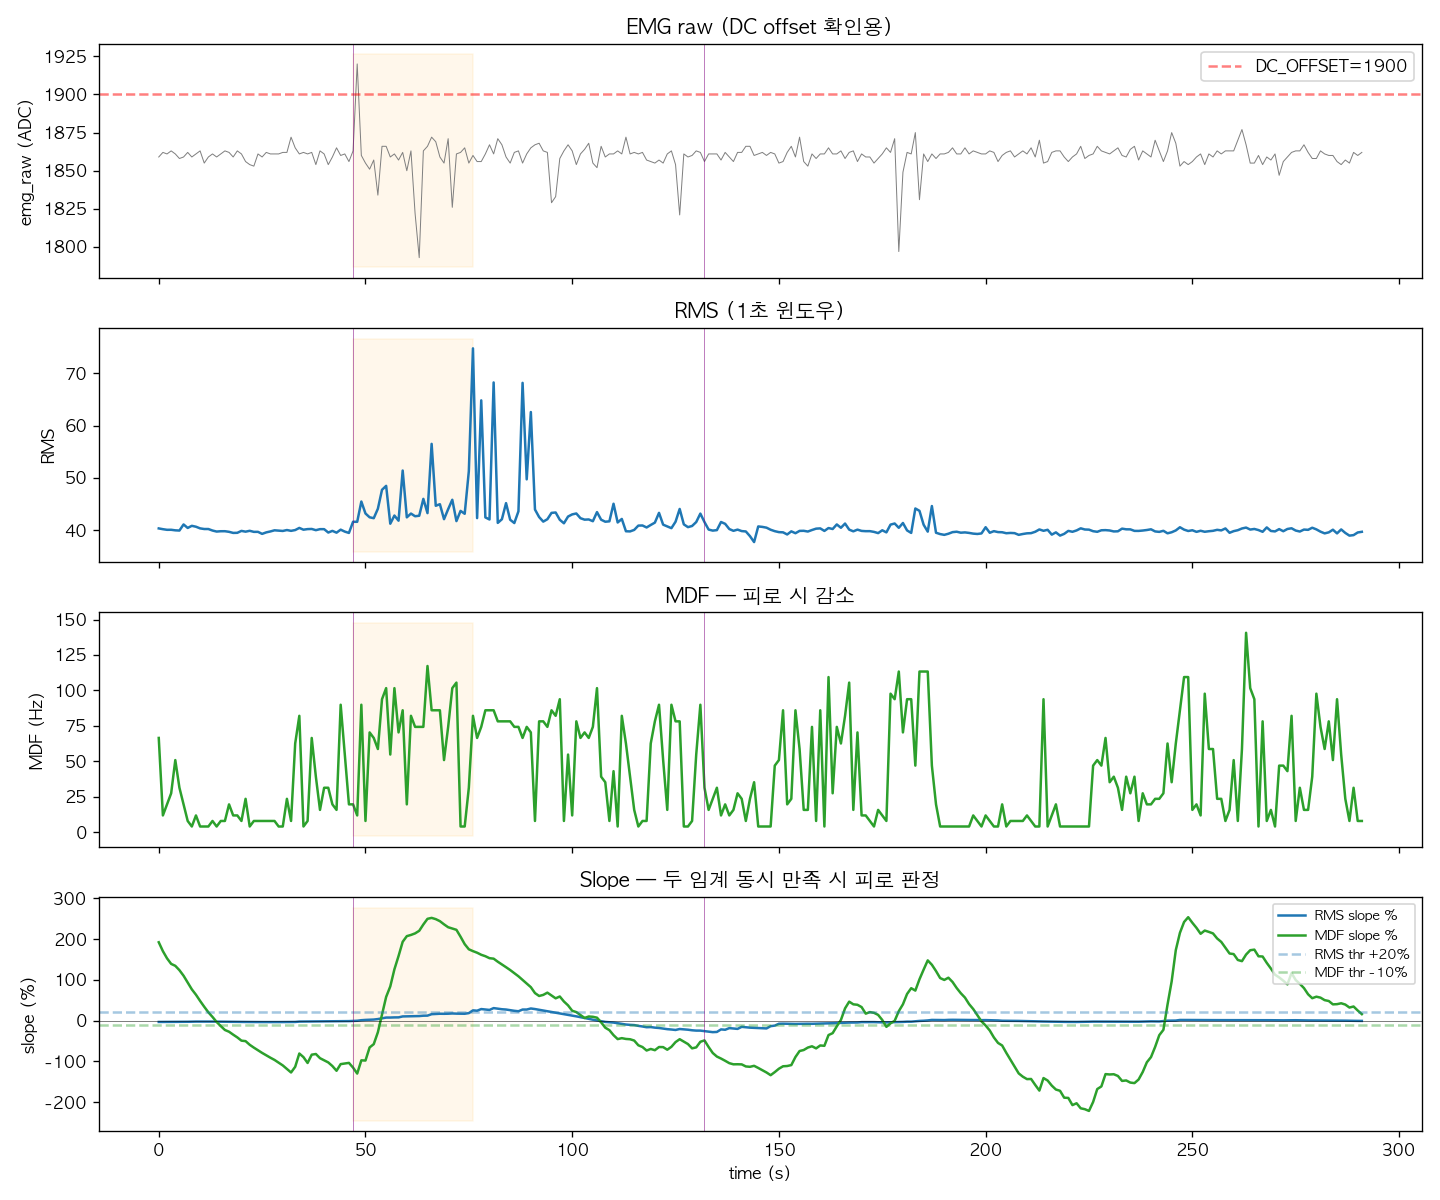

Source data for this figure (header and first rows):
wall_time, timestamp_ms, emg_raw, rms, mdf, rms_slope, mdf_slope, fatigue_detected, is_running, is_stimulating, history_count, marker
2026-05-05T13:58:31.138, 797678, 1859, 40.31, 66.41, -3.247, 192.3, False, True, False, 30, 
2026-05-05T13:58:32.135, 798678, 1862, 40.16, 11.72, -3.214, 170.5, False, True, False, 31, 
2026-05-05T13:58:33.231, 799678, 1861, 40.04, 19.53, -3.233, 152.8, False, True, False, 32, 
2026-05-05T13:58:34.149, 800678, 1863, 40.04, 27.34, -3.242, 139.2, False, True, False, 33, 
2026-05-05T13:58:35.135, 801678, 1861, 39.94, 50.78, -3.289, 134.5, False, True, False, 34, 
2026-05-05T13:58:36.134, 802678, 1858, 39.9, 31.25, -3.342, 123.8, False, True, False, 35, 
2026-05-05T13:58:37.134, 803678, 1859, 41.07, 19.53, -2.914, 110.2, False, True, False, 36, 
2026-05-05T13:58:38.144, 804678, 1862, 40.4, 7.812, -2.789, 93.61, False, True, False, 37, 
2026-05-05T13:58:39.134, 805678, 1859, 40.8, 3.906, -2.519, 76.71, False, True, False, 38, 
2026-05-05T13:58:40.134, 806678, 1861, 40.63, 11.72, -2.336, 63.55, False, True, False, 39, 
2026-05-05T13:58:41.140, 807678, 1863, 40.32, 3.906, -2.283, 48.38, False, True, False, 40, 
2026-05-05T13:58:42.258, 808678, 1855, 40.19, 3.906, -2.276, 34.02, False, True, False, 41, 
2026-05-05T13:58:43.161, 809678, 1859, 40.19, 3.906, -2.267, 20.42, False, True, False, 42, 
2026-05-05T13:58:44.136, 810678, 1861, 39.9, 7.812, -2.355, 9.038, False, True, False, 43, 
2026-05-05T13:58:45.136, 811678, 1859, 39.71, 3.906, -2.497, -3.259, False, True, False, 44, 
2026-05-05T13:58:46.233, 812678, 1861, 39.77, 7.812, -2.605, -13.37, False, True, False, 45, 
2026-05-05T13:58:47.154, 813678, 1863, 39.77, 7.812, -2.7, -22.95, False, True, False, 46, 
2026-05-05T13:58:48.137, 814678, 1862, 39.66, 19.53, -2.82, -27.25, False, True, False, 47, 
2026-05-05T13:58:49.139, 815678, 1859, 39.45, 11.72, -2.993, -34.4, False, True, False, 48, 
2026-05-05T13:58:50.134, 816678, 1863, 39.47, 11.72, -3.143, -41.14, False, True, False, 49, 
2026-05-05T13:58:51.142, 817678, 1861, 39.83, 7.812, -3.172, -49.11, False, True, False, 50, 
2026-05-05T13:58:52.165, 818678, 1856, 39.68, 23.44, -3.238, -50.28, False, True, False, 51, 
2026-05-05T13:58:53.135, 819678, 1854, 39.85, 3.906, -3.251, -59.25, False, True, False, 52, 
2026-05-05T13:58:54.213, 820678, 1853, 39.65, 7.812, -3.316, -66.22, False, True, False, 53, 
2026-05-05T13:58:55.135, 821678, 1861, 39.65, 7.812, -3.374, -72.86, False, True, False, 54, 
2026-05-05T13:58:56.156, 822678, 1859, 39.26, 7.812, -3.529, -79.18, False, True, False, 55, 
2026-05-05T13:58:57.292, 823678, 1862, 39.55, 7.812, -3.596, -85.2, False, True, False, 56, 
2026-05-05T13:58:58.214, 824678, 1861, 39.73, 7.812, -3.61, -90.93, False, True, False, 57, 
2026-05-05T13:58:59.229, 825678, 1861, 39.95, 7.812, -3.566, -96.41, False, True, False, 58, 
2026-05-05T13:59:00.140, 826678, 1861, 39.88, 3.906, -3.539, -103.3, False, True, False, 59, 
2026-05-05T13:59:01.134, 827678, 1862, 39.82, 3.906, -3.526, -109.9, False, True, False, 60, 
2026-05-05T13:59:02.139, 828678, 1862, 39.99, 23.44, -3.426, -118.6, False, True, False, 60, 
2026-05-05T13:59:03.222, 829678, 1872, 39.84, 7.812, -3.402, -127.2, False, True, False, 60, 
2026-05-05T13:59:04.135, 830678, 1865, 39.99, 62.5, -3.253, -113.2, False, True, False, 60, 
2026-05-05T13:59:05.170, 831678, 1861, 40.4, 82.03, -2.343, -80.67, False, True, False, 60, 
2026-05-05T13:59:06.189, 832678, 1862, 40.06, 3.906, -2.206, -89.51, False, True, False, 60, 
2026-05-05T13:59:07.216, 833678, 1861, 40.18, 7.812, -2.055, -103.9, False, True, False, 60, 
2026-05-05T13:59:08.134, 834678, 1862, 40.2, 66.41, -1.975, -83.51, False, True, False, 60, 
2026-05-05T13:59:09.157, 835678, 1854, 39.97, 39.06, -1.925, -81.89, False, True, False, 60, 
2026-05-05T13:59:10.134, 836678, 1863, 40.17, 15.62, -1.818, -92.12, False, True, False, 60, 
2026-05-05T13:59:11.137, 837678, 1861, 40.16, 31.25, -1.731, -97.26, False, True, False, 60, 
2026-05-05T13:59:12.231, 838678, 1854, 39.52, 31.25, -1.64, -102.5, False, True, False, 60, 
2026-05-05T13:59:13.135, 839678, 1859, 39.84, 19.53, -1.567, -111.4, False, True, False, 60, 
2026-05-05T13:59:14.191, 840678, 1865, 39.49, 15.62, -1.432, -123, False, True, False, 60, 
2026-05-05T13:59:15.200, 841678, 1860, 40.07, 89.84, -1.293, -106.7, False, True, False, 60, 
2026-05-05T13:59:16.137, 842678, 1861, 39.69, 54.69, -1.264, -105.2, False, True, False, 60, 
2026-05-05T13:59:17.139, 843678, 1856, 39.44, 19.53, -1.183, -103.7, False, True, False, 60, 
2026-05-05T13:59:18.134, 844678, 1863, 41.58, 19.53, -0.6482, -115.3, False, True, True, 60, session_start
2026-05-05T13:59:19.195, 845678, 1920, 41.57, 11.72, -0.2867, -129.9, False, True, True, 60, 
2026-05-05T13:59:20.159, 846678, 1860, 45.45, 89.84, 1.054, -97.4, False, True, True, 60, 
2026-05-05T13:59:21.136, 847678, 1855, 43.17, 7.812, 1.755, -97.91, False, True, True, 60, 
2026-05-05T13:59:22.157, 848678, 1851, 42.44, 70.31, 2.162, -65.77, False, True, True, 60, 
2026-05-05T13:59:23.134, 849678, 1857, 42.26, 66.41, 2.635, -57.7, False, True, True, 60, 
2026-05-05T13:59:24.152, 850678, 1834, 44.07, 58.59, 3.819, -28.49, False, True, True, 60, 
2026-05-05T13:59:25.245, 851678, 1866, 47.7, 93.75, 5.66, 14.92, False, True, True, 60, 
2026-05-05T13:59:26.165, 852678, 1866, 48.45, 101.6, 7.513, 58.2, False, True, True, 60, 
2026-05-05T13:59:27.182, 853678, 1859, 41.2, 54.69, 7.553, 83.9, False, True, True, 60, 
2026-05-05T13:59:28.140, 854678, 1861, 42.77, 101.6, 7.922, 126, False, True, True, 60, 
2026-05-05T13:59:29.153, 855678, 1857, 41.78, 70.31, 7.987, 158.5, False, True, True, 60, 
2026-05-05T13:59:30.154, 856678, 1862, 51.39, 85.94, 10.29, 193.4, False, True, True, 60, 
... 330 more rows
